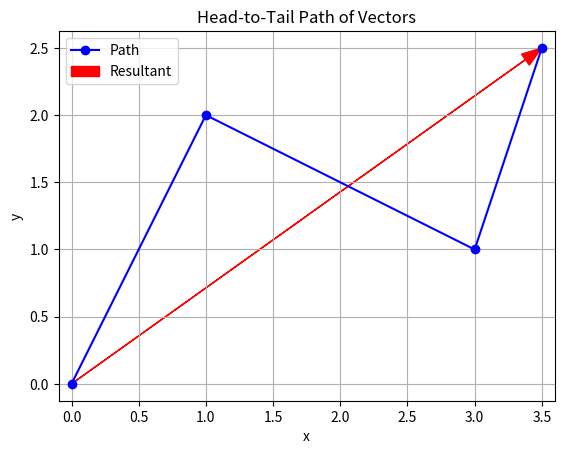

Write Python code to recreate this figure.
import matplotlib.pyplot as plt

class Vector:
    def __init__(self, lst):
        if not (isinstance(lst, (list, tuple)) and all(isinstance(x, (int, float)) for x in lst)):
            raise TypeError("Vector components must be a list or tuple of numbers")
        self.vec = list(lst)

    def __len__(self):
        return len(self.vec)
    def __add__(self, other):
        """
        Overload the + operator for vector addition.
        """
        # TODO: implement element-wise addition
        if not isinstance(other, Vector):
            raise TypeError
        if not len(self.vec)==len(other.vec):
            raise ValueError
        new_vec=[]
        for i in range(len(self.vec)):
            new_vec.append(self.vec[i]+other.vec[i])
        return Vector(new_vec)
        

    def __sub__(self, other):
        """
        Overload the - operator for vector subtraction.
        """
        
        if not isinstance(other, Vector):
            raise TypeError
        if not len(self.vec)==len(other.vec):
            raise ValueError
        new_vec=[]
        for i in range(len(self.vec)):
            new_vec.append(self.vec[i]-other.vec[i])
        return Vector(new_vec)

    def __mul__(self, k):
        """
        Overload the * operator for scalar multiplication (Vector * number).
        """
        # TODO: multiply each element by k and return a new Vector
        if not isinstance(k,(int,float)):
            raise TypeError
        new_vec=[]
        for i in range(len(self.vec)):
            new_vec.append(self.vec[i]*k)
        return Vector(new_vec)
        

    def __rmul__(self, k):
        if not isinstance(k,(int,float)):
            raise TypeError
        new_vec=[]
        for i in range(len(self.vec)):
            new_vec.append(self.vec[i]*k)
        return Vector(new_vec)
    

    def __str__(self):
        """
        Return a string representation of the vector.
        """
        # TODO: return something like "[1, 2, 3]"
        return str(self.vec)
    __repr__ = __str__  # so printing in console works the same



def plot_vectors(vecs):
    """
    Plot a head-to-tail path for a list of 2-D vectors and the resultant vector.

    Parameters
    ----------
    vecs : list[Vector]
        Each vector must have length 2.

    Returns
    -------
    None
    """
    # Check all vectors are 2-D
    if not all(len(v) == 2 for v in vecs):
        raise ValueError("All vectors must be 2-D to plot")

    # Start at origin
    xs = [0.0]
    ys = [0.0]
    sum_x=0
    sum_y=0

    # TODO: loop over vecs and update xs, ys cumulatively
    for v in vecs:
        sum_x+=v.vec[0]
        sum_y+=v.vec[1]
        xs.append( sum_x)
        ys.append( sum_y )
        
 
    plt.plot(xs,ys,"o-",color="blue",label="Path")
        
    x_end=xs[-1]
    y_end=ys[-1]
    dx=x_end-0
    dy=y_end-0
    plt.arrow(0,0,dx,dy,head_width=0.1,head_length=0.15,fc="red",ec="red",length_includes_head=True,label="Resultant")

    # TODO: use plt.plot to draw the path (blue with markers)

    # TODO: use plt.quiver (or plt.arrow) to draw the resultant vector (in red)

    # Labels, grid, and title
    plt.xlabel("x")
    plt.ylabel("y")
    plt.title("Head-to-Tail Path of Vectors")
    plt.legend()
    plt.grid(True)
    plt.axis('equal')
    plt.show()


if __name__ == "__main__":
    a = Vector([1, 2])
    b = Vector([2, -1])
    c = Vector([0.5, 1.5])

    plot_vectors([a, b, c])